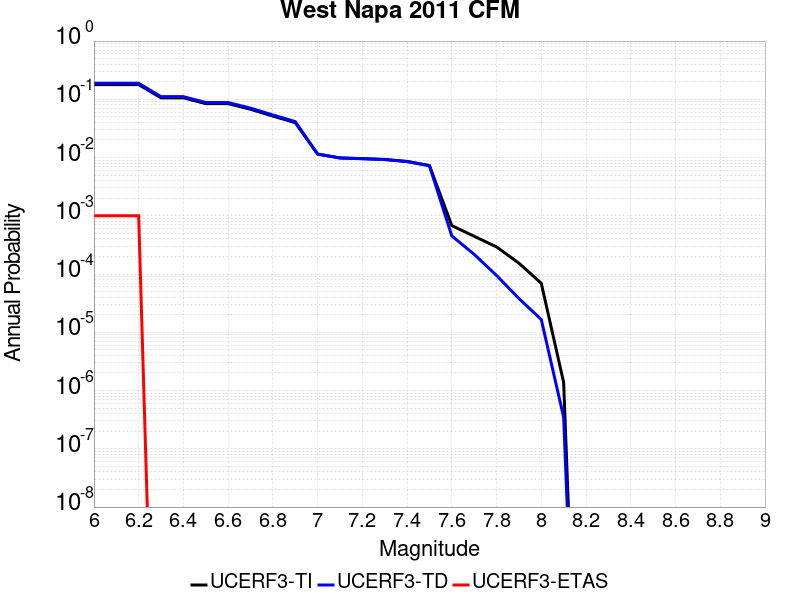

Data behind this chart, as committed beside it:
Magnitude, UCERF3-TI Prob, UCERF3-TD Prob, UCERF3-ETAS Prob
6.0, 0.1787, 0.1886, 0.001
6.1, 0.1787, 0.1886, 0.001
6.2, 0.1787, 0.1886, 0.001
6.3, 0.106, 0.111, 0.0
6.4, 0.106, 0.111, 0.0
6.5, 0.08432, 0.08817, 0.0
6.6, 0.08415, 0.08799, 0.0
6.7, 0.06751, 0.07058, 0.0
6.8, 0.05153, 0.05385, 0.0
6.9, 0.03969, 0.04146, 0.0
7.0, 0.01147, 0.01148, 0.0
7.1, 0.00987, 0.009817, 0.0
7.2, 0.009605, 0.009544, 0.0
7.3, 0.009288, 0.009223, 0.0
7.4, 0.008583, 0.008527, 0.0
7.5, 0.007299, 0.007234, 0.0
7.6, 6.788132E-4, 4.5123187E-4, 0.0
7.7, 4.4558462E-4, 2.1790655E-4, 0.0
7.8, 2.9254745E-4, 9.4712974E-5, 0.0
7.9, 1.5378889E-4, 3.8083865E-5, 0.0
8.0, 6.958877E-5, 1.6590277E-5, 0.0
8.1, 1.3874264E-6, 3.496738E-7, 0.0
